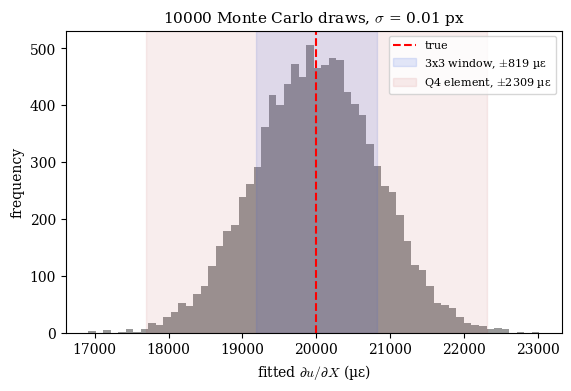

This figure's Python source:
"""Monte Carlo check of the 3x3 least-squares window's du/dX noise against
the formula and a Q4 element.
"""

import matplotlib.pyplot as plt
import numpy as np

H = 5.0
SIGMA = 0.01
TRUE_U0, TRUE_DUDX, TRUE_DUDY = 0.3, 0.02, 0.01
TRIALS = 10000

c, r = np.meshgrid([-1, 0, 1], [-1, 0, 1])
x, y = H * c.ravel(), H * r.ravel()
design = np.column_stack([np.ones(9), x, y])
estimator = np.linalg.inv(design.T @ design) @ design.T
true_u = TRUE_U0 + TRUE_DUDX * x + TRUE_DUDY * y

rng = np.random.default_rng(0)
errors = rng.normal(0.0, SIGMA, size=(TRIALS, 9))
dudx = ((true_u + errors) @ estimator.T)[:, 1]
std_window = dudx.std()
std_formula = SIGMA / (H * np.sqrt(6))
std_q4 = np.sqrt(4 / 3) * SIGMA / H

print(
    f"The formula gives {std_formula * 1e6:.0f} microstrain. "
    f"The {TRIALS:,} Monte Carlo draws give {std_window * 1e6:.0f} microstrain. "
    f"A Q4 element gives {std_q4 * 1e6:.0f} microstrain, "
    f"{std_q4 / std_window:.1f} times more. "
    "[Q4 Noise](#q4-noise) derives that value."
)

plt.rcParams.update({"font.family": "serif", "mathtext.fontset": "cm"})

fig, ax = plt.subplots(figsize=(5.6, 3.8), constrained_layout=True)
ax.hist(dudx * 1e6, bins=60, color="gray", alpha=0.8)
ax.axvline(TRUE_DUDX * 1e6, color="red", linestyle="--", label="true")
ax.axvspan(
    (TRUE_DUDX - std_window) * 1e6,
    (TRUE_DUDX + std_window) * 1e6,
    color="royalblue",
    alpha=0.15,
    label=f"3x3 window, $\\pm${std_window * 1e6:.0f} µε",
)
ax.axvspan(
    (TRUE_DUDX - std_q4) * 1e6,
    (TRUE_DUDX + std_q4) * 1e6,
    color="firebrick",
    alpha=0.08,
    label=f"Q4 element, $\\pm${std_q4 * 1e6:.0f} µε",
)
ax.set_xlabel(r"fitted $\partial u / \partial X$ (µε)")
ax.set_ylabel("frequency")
ax.set_title(f"{TRIALS} Monte Carlo draws, $\\sigma$ = {SIGMA} px", fontsize=11)
ax.legend(loc="upper right", fontsize=8)
fig.savefig("strain_window_3x3_noise.png", dpi=300)
